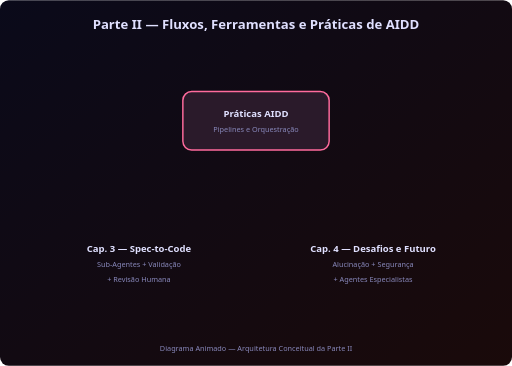
t = 0.00 s
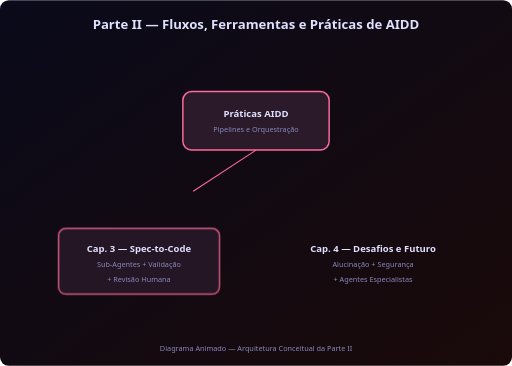
t = 0.60 s
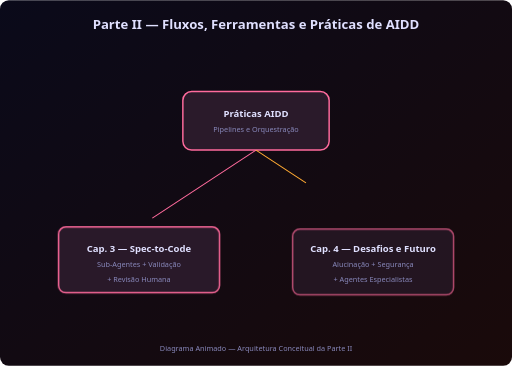
t = 0.85 s
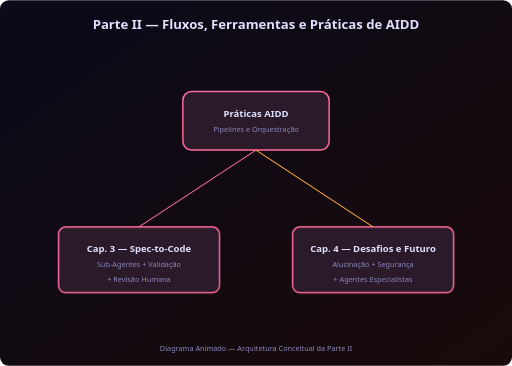
t = 1.35 s
t = 1.85 s: frame unchanged from t = 1.35 s, image omitted
t = 2.10 s: frame unchanged from t = 1.35 s, image omitted

The animated SVG that drew these frames (rendered in a browser with its animation timeline set to each time). Animation: 3 CSS @keyframes rules; one cycle of 2.60 s, repeats indefinitely.

<svg xmlns="http://www.w3.org/2000/svg" viewBox="0 0 700 500" font-family="system-ui, sans-serif">
  <defs>
    <linearGradient id="bg2" x1="0" y1="0" x2="1" y2="1"><stop offset="0%" stop-color="#0a0a1a"/><stop offset="100%" stop-color="#1a0a0a"/></linearGradient>
    <style>
      .node { fill: #2a1a2a; stroke: #ff6b9d; stroke-width: 2; transition: all 0.3s; }
      .node:hover { fill: #3a2a3a; stroke: #ffaa33; }
      .label { fill: #e0e0ff; font-size: 13px; text-anchor: middle; }
      .sublabel { fill: #8888bb; font-size: 10px; text-anchor: middle; }
      .title { fill: #e0e0ff; font-size: 18px; font-weight: bold; text-anchor: middle; }
      @keyframes draw { to { stroke-dashoffset: 0; } }
      @keyframes fadeIn { from { opacity: 0; transform: translateY(10px); } to { opacity: 1; } }
      @keyframes pulse { 0%,100% { r: 12; } 50% { r: 16; } }
      .cap3 { animation: fadeIn 0.6s 0.3s both; }
      .cap4 { animation: fadeIn 0.6s 0.6s both; }
      .cn1 { stroke-dasharray: 200; stroke-dashoffset: 200; animation: draw 1s 0.3s ease forwards; }
      .cn2 { stroke-dasharray: 200; stroke-dashoffset: 200; animation: draw 1s 0.6s ease forwards; }
      .pulse { animation: pulse 2s ease-in-out infinite; }
      @media (prefers-reduced-motion: reduce) { .cn1,.cn2,.cap3,.cap4 { animation: none; stroke-dashoffset: 0; opacity: 1; } }
    </style>
  </defs>
  <rect width="700" height="500" fill="url(#bg2)" rx="12"/>
  <text x="350" y="40" class="title">Parte II — Fluxos, Ferramentas e Práticas de AIDD</text>
  <circle cx="350" cy="175" r="14" fill="#ff6b9d" opacity="0.3" class="pulse"/>
  <rect x="250" y="125" width="200" height="80" rx="12" class="node"/>
  <text x="350" y="160" class="label" font-weight="bold">Práticas AIDD</text>
  <text x="350" y="180" class="sublabel">Pipelines e Orquestração</text>
  <rect x="80" y="310" width="220" height="90" rx="10" class="node cap3"/>
  <text x="190" y="345" class="label" font-weight="bold">Cap. 3 — Spec-to-Code</text>
  <text x="190" y="365" class="sublabel">Sub-Agentes + Validação</text>
  <text x="190" y="385" class="sublabel">+ Revisão Humana</text>
  <rect x="400" y="310" width="220" height="90" rx="10" class="node cap4"/>
  <text x="510" y="345" class="label" font-weight="bold">Cap. 4 — Desafios e Futuro</text>
  <text x="510" y="365" class="sublabel">Alucinação + Segurança</text>
  <text x="510" y="385" class="sublabel">+ Agentes Especialistas</text>
  <line x1="350" y1="205" x2="190" y2="310" stroke="#ff6b9d" stroke-width="1.5" class="cn1"/>
  <line x1="350" y1="205" x2="510" y2="310" stroke="#ffaa33" stroke-width="1.5" class="cn2"/>
  <text x="350" y="480" class="sublabel">Diagrama Animado — Arquitetura Conceitual da Parte II</text>
</svg>
